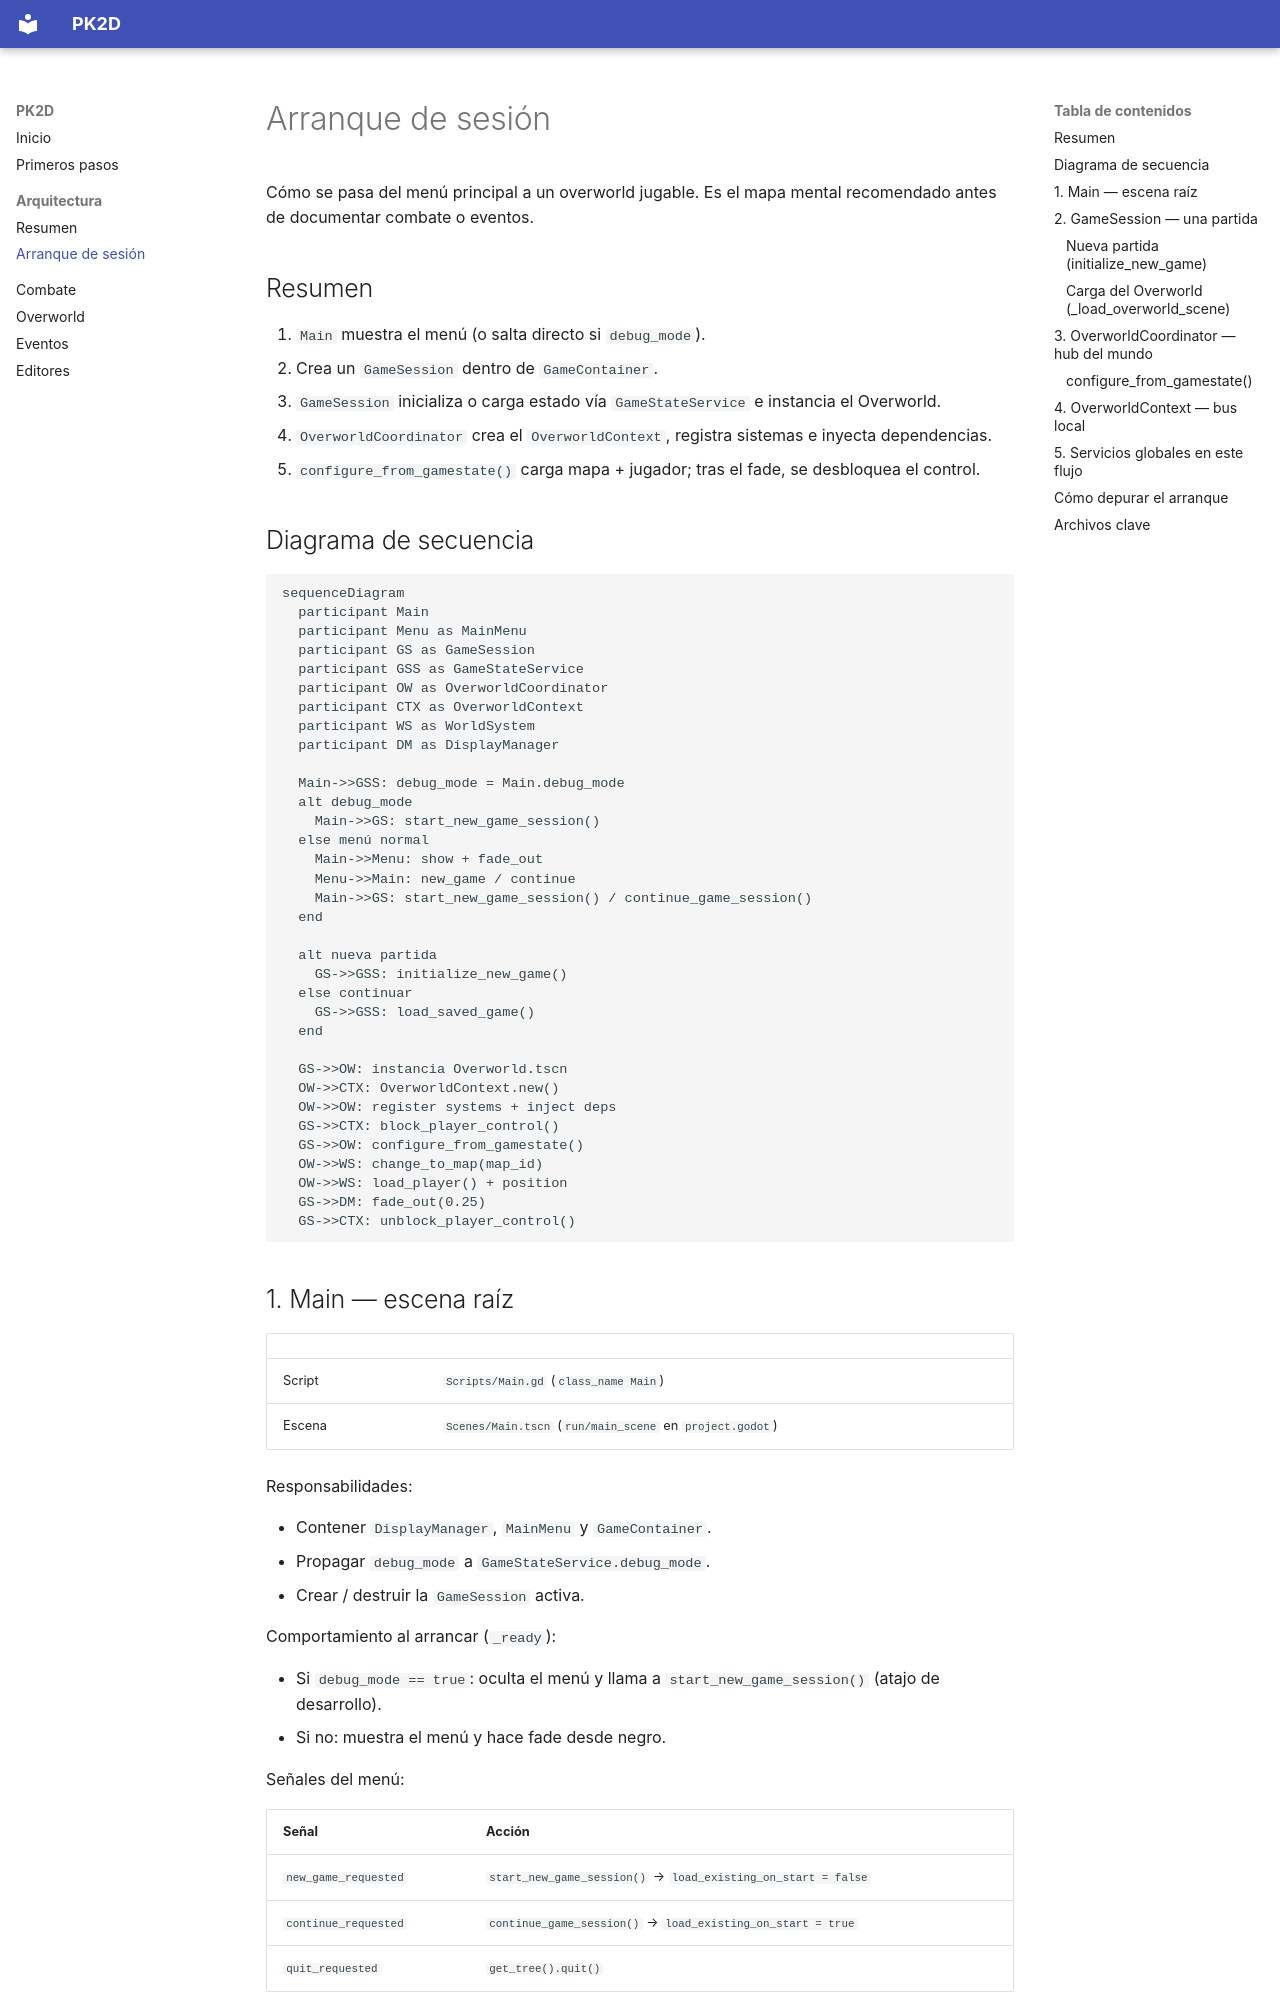

repository: AlberttRed/PK2D · page: architecture/boot/index.html · generator: mkdocs

# Arranque de sesión

Cómo se pasa del menú principal a un overworld jugable. Es el mapa mental recomendado antes de documentar combate o eventos.

## Resumen

1. `Main` muestra el menú (o salta directo si `debug_mode`).
2. Crea un `GameSession` dentro de `GameContainer`.
3. `GameSession` inicializa o carga estado vía `GameStateService` e instancia el Overworld.
4. `OverworldCoordinator` crea el `OverworldContext`, registra sistemas e inyecta dependencias.
5. `configure_from_gamestate()` carga mapa + jugador; tras el fade, se desbloquea el control.

## Diagrama de secuencia

```mermaid
sequenceDiagram
  participant Main
  participant Menu as MainMenu
  participant GS as GameSession
  participant GSS as GameStateService
  participant OW as OverworldCoordinator
  participant CTX as OverworldContext
  participant WS as WorldSystem
  participant DM as DisplayManager

  Main->>GSS: debug_mode = Main.debug_mode
  alt debug_mode
    Main->>GS: start_new_game_session()
  else menú normal
    Main->>Menu: show + fade_out
    Menu->>Main: new_game / continue
    Main->>GS: start_new_game_session() / continue_game_session()
  end

  alt nueva partida
    GS->>GSS: initialize_new_game()
  else continuar
    GS->>GSS: load_saved_game()
  end

  GS->>OW: instancia Overworld.tscn
  OW->>CTX: OverworldContext.new()
  OW->>OW: register systems + inject deps
  GS->>CTX: block_player_control()
  GS->>OW: configure_from_gamestate()
  OW->>WS: change_to_map(map_id)
  OW->>WS: load_player() + position
  GS->>DM: fade_out(0.25)
  GS->>CTX: unblock_player_control()
```
